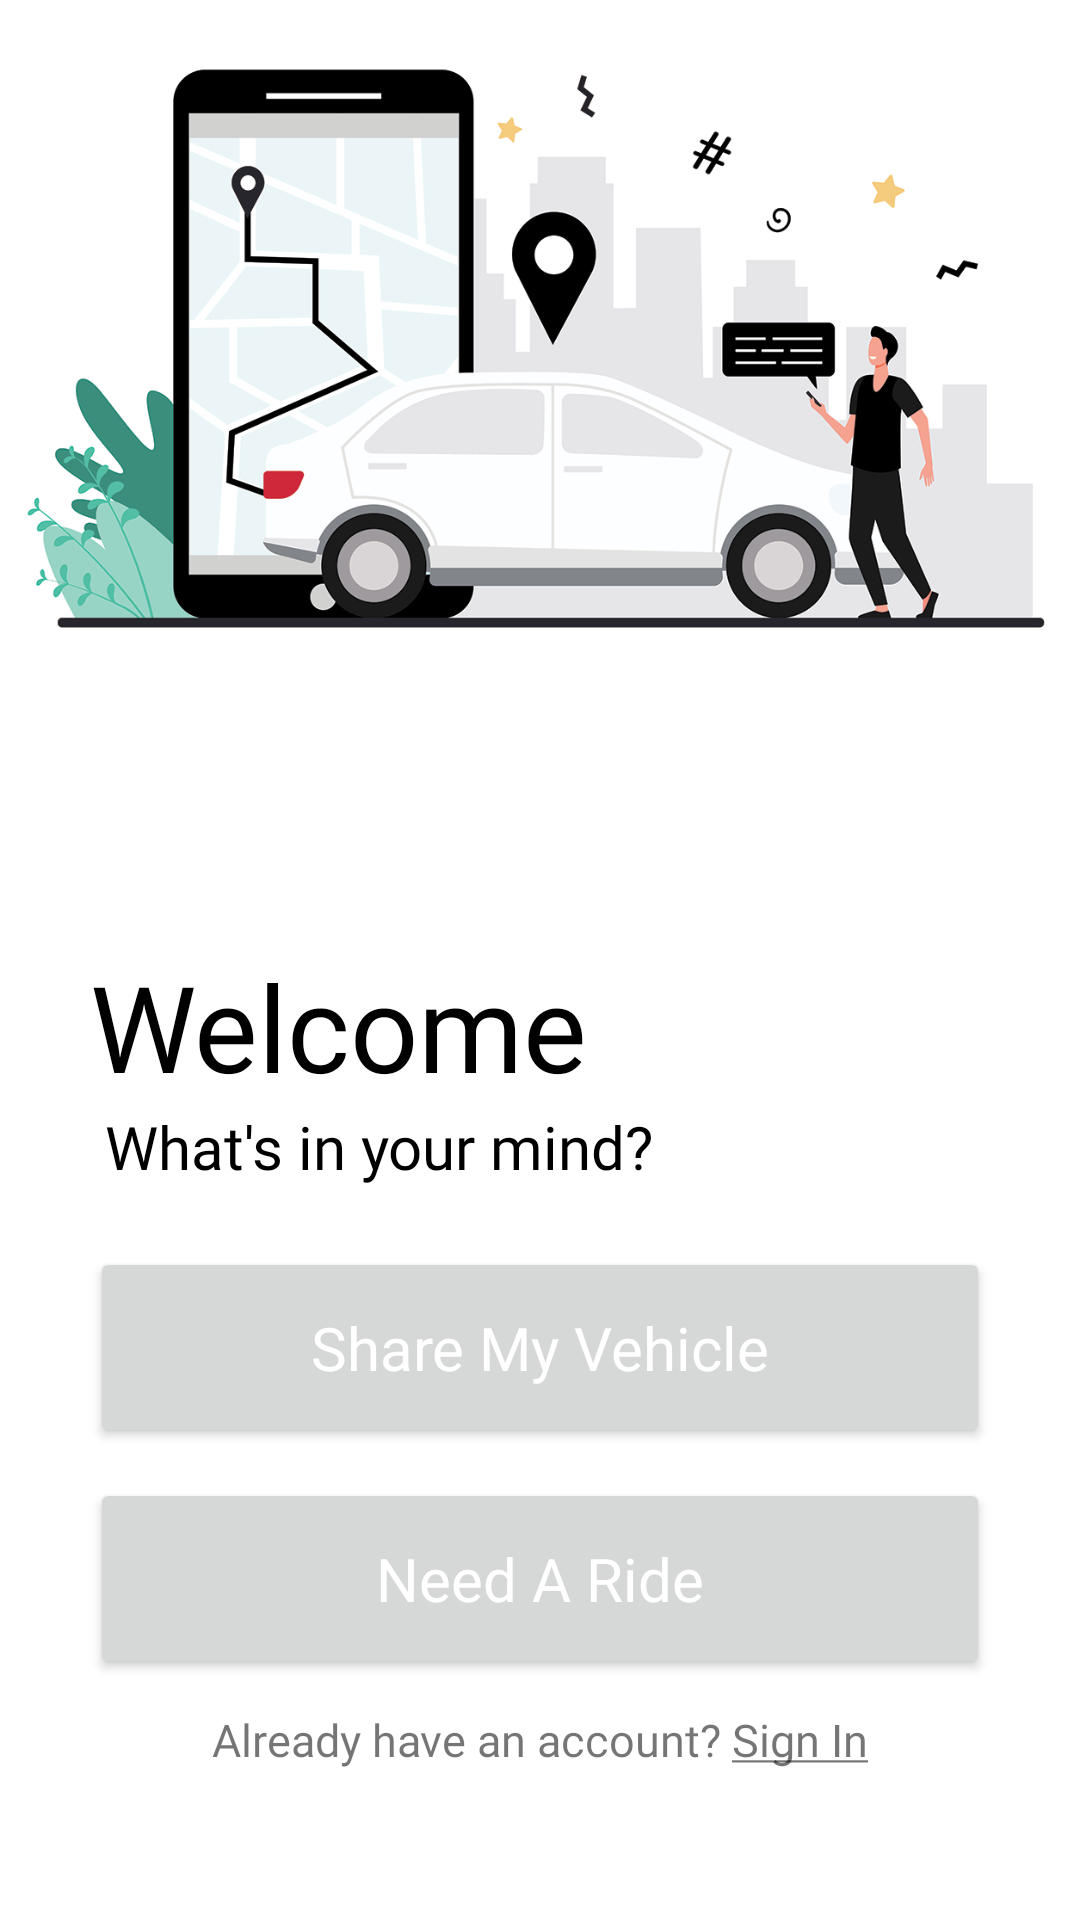

This screen was rendered from an Android layout file. Write that file and the resources it references.
<!-- AndroidManifest.xml: application theme Theme.AEVRideSharing -->
<!-- res/layout/activity_welcome.xml -->
<?xml version="1.0" encoding="utf-8"?>
<androidx.constraintlayout.widget.ConstraintLayout
    xmlns:android="http://schemas.android.com/apk/res/android"
    xmlns:app="http://schemas.android.com/apk/res-auto"
    xmlns:tools="http://schemas.android.com/tools"
    android:layout_width="match_parent"
    android:layout_height="match_parent"
    tools:context=".WelcomeActivity">

    <ImageView
        app:layout_constraintBottom_toTopOf="@+id/welcome_text_holder"
        app:layout_constraintStart_toStartOf="parent"
        android:layout_width="match_parent"
        android:layout_height="300dp"
        android:layout_marginBottom="50dp"
        android:src="@drawable/welcome_banner"/>

    <LinearLayout
        android:id="@+id/welcome_text_holder"
        android:layout_width="wrap_content"
        android:layout_height="wrap_content"
        android:layout_marginBottom="20dp"
        android:orientation="vertical"
        android:layout_marginStart="30dp"
        app:layout_constraintBottom_toTopOf="@+id/driver_register_button"
        app:layout_constraintStart_toStartOf="parent">

        <TextView
            style="@style/BoldTitleStyle"
            android:layout_width="wrap_content"
            android:layout_height="wrap_content"
            android:textColor="@color/black"
            android:text="Welcome" />

        <TextView
            style="@style/BoldContentStyle"
            android:layout_width="wrap_content"
            android:layout_height="wrap_content"
            android:layout_marginStart="5dp"
            android:textColor="@color/black"
            android:text="What's in your mind?" />
    </LinearLayout>


    <Button
        android:id="@+id/driver_register_button"
        style="@style/MediumButtonStyle"
        android:layout_width="match_parent"
        android:layout_height="wrap_content"
        android:layout_marginHorizontal="30dp"
        android:text="Share My Vehicle"
        android:layout_marginBottom="10dp"
        android:paddingVertical="20dp"
        app:layout_constraintBottom_toTopOf="@+id/passenger_register_button"
        app:layout_constraintEnd_toEndOf="parent"
        app:layout_constraintStart_toStartOf="parent"/>

    <Button
        android:id="@+id/passenger_register_button"
        style="@style/MediumButtonStyle"
        android:layout_width="match_parent"
        android:layout_height="wrap_content"
        android:layout_marginHorizontal="30dp"
        android:text="Need A Ride"
        android:layout_marginBottom="10dp"
        android:paddingVertical="20dp"
        app:layout_constraintBottom_toTopOf="@+id/login_text_button"
        app:layout_constraintEnd_toEndOf="parent"
        app:layout_constraintStart_toStartOf="parent"/>

    <TextView
        android:id="@+id/login_text_button"
        style="@style/BoldSmallTextStyle"
        android:layout_width="wrap_content"
        android:layout_height="wrap_content"
        android:text="@string/alreday_have_an_account"
        android:layout_marginBottom="50dp"
        app:layout_constraintBottom_toBottomOf="parent"
        app:layout_constraintEnd_toEndOf="parent"
        app:layout_constraintStart_toStartOf="parent"
        android:onClick="launchLoginActivity"/>


</androidx.constraintlayout.widget.ConstraintLayout>
<!-- resources referenced by this layout -->
<resources>
  <color name="black">#FF000000</color>
  <!-- drawable welcome_banner: png bitmap (drawable-v24, 163734 bytes) -->
  <string name="alreday_have_an_account">Already have an account? <u>Sign In</u></string>
  <style name="BoldContentStyle" parent="BoldTitleStyle">
          <item name="android:textSize">20sp</item>
      </style>
  <style name="BoldSmallTextStyle" parent="BoldTitleStyle">
          <item name="android:textSize">15sp</item>
      </style>
  <style name="BoldTitleStyle" parent="">
          <item name="android:fontFamily">@font/gilroy_semibold</item>
          <item name="android:textSize">40sp</item>
      </style>
  <style name="MediumButtonStyle" parent="LargeButtonStyle">
          <item name="android:textSize">20sp</item>
      </style>
  <style name="Theme.AEVRideSharing" parent="Theme.MaterialComponents.Light.NoActionBar">
          
          <item name="colorPrimary">@color/black</item>
          <item name="colorPrimaryVariant">@color/black</item>
          <item name="colorOnPrimary">@color/black</item>
          
          <item name="colorSecondary">@color/black</item>
          <item name="colorSecondaryVariant">@color/black</item>
          <item name="colorOnSecondary">@color/black</item>
          
          <item name="android:windowTranslucentStatus">true</item>
          
          <item name="android:windowContentTransitions">true</item>
  
          <item name="snackbarStyle">@style/Widget.App.Snackbar</item>
          <item name="android:windowLayoutInDisplayCutoutMode">shortEdges</item>
  
      </style>
  <style name="LargeButtonStyle" parent="">
          <item name="android:textColor">@color/white</item>
          <item name="android:textSize">20sp</item>
          <item name="android:textAllCaps"> false</item>
          <item name="fontFamily">@font/gilroy_semibold</item>
      </style>
  <style name="Widget.App.Snackbar" parent="Widget.MaterialComponents.Snackbar">
          <item name="materialThemeOverlay">@style/ThemeOverlay.App.Snackbar</item>
          <item name="actionTextColorAlpha">1</item>
      </style>
  <color name="white">#FFFFFFFF</color>
  <style name="ThemeOverlay.App.Snackbar" parent="">
          <item name="colorOnSurface">@color/black</item>
          <item name="backgroundTint">@color/black</item>
          <item name="fontFamily">@fontgilroy_semibold/</item>
          <item name="android:fontFamily">@font/gilroy_semibold</item>
      </style>
</resources>
